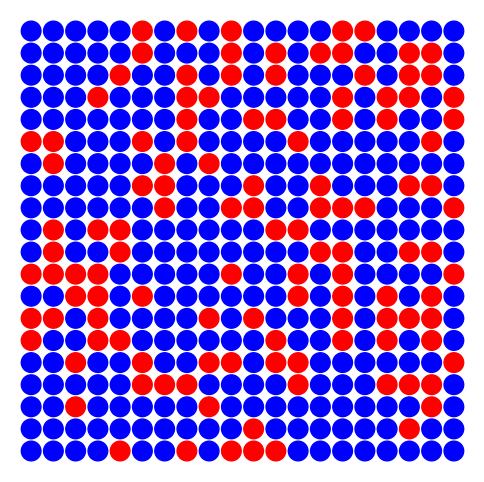

The script that saved this image: (Note: this script raises an exception after producing the figure.)
import matplotlib.pyplot as plt
import numpy as np
import random


def create_dot_grid(n_red=120, grid_size=20, dot_size=200, filename="grid.png"):
    # Total dots
    total_dots = grid_size * grid_size

    if n_red > total_dots:
        raise ValueError("Number of red dots exceeds total grid size")

    # Assign colors
    colors = ["blue"] * total_dots
    red_indices = random.sample(range(total_dots), n_red)
    for idx in red_indices:
        colors[idx] = "red"

    # Create grid coordinates
    x, y = np.meshgrid(range(grid_size), range(grid_size))
    x, y = x.flatten(), y.flatten()

    # Plot
    plt.figure(figsize=(6, 6))
    plt.scatter(x, y, c=colors, s=dot_size)
    plt.gca().invert_yaxis()  # Optional: put (0,0) at top-left
    plt.axis("off")
    plt.savefig(filename, dpi=300, bbox_inches="tight")
    plt.close()

counts = [120, 185, 190, 195, 199, 201, 205, 210, 215, 280]
alph = ["a", "b"]
# Example usage
for elem in alph:
    for count in counts:
        create_dot_grid(n_red=count, filename="static/dots_T0_" + str(count) + "_" + str(elem) + ".png")
